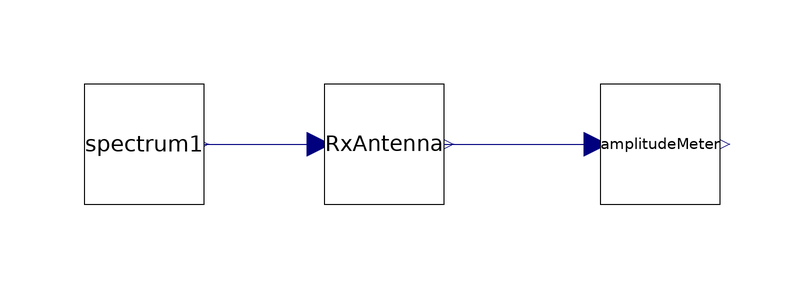

This picture is the connection diagram that the Modelica source below describes through its graphical annotations.

model Sensor
  Components.Antenna RxAntenna(resonantFrequencyHz = 125000)  annotation(
    Placement(visible = true, transformation(origin = {-42, 2}, extent = {{-10, -10}, {10, 10}}, rotation = 0)));
  Components.AmplitudeMeter amplitudeMeter(samplingFrequencyHz = 125000 * 10)  annotation(
    Placement(visible = true, transformation(origin = {4, 2}, extent = {{-10, -10}, {10, 10}}, rotation = 0)));
  EmFieldSensor.Components.Spectrum spectrum1 annotation(
    Placement(visible = true, transformation(origin = {-82, 2}, extent = {{-10, -10}, {10, 10}}, rotation = 0)));
equation
  connect(spectrum1.signals, RxAntenna.field) annotation(
    Line(points = {{-72, 2}, {-54, 2}, {-54, 2}, {-52, 2}}, color = {0, 0, 127}));
  connect(RxAntenna.voltage, amplitudeMeter.voltage) annotation(
    Line(points = {{-32, 2}, {-8, 2}, {-8, 2}, {-6, 2}}, color = {0, 0, 127}));

end Sensor;